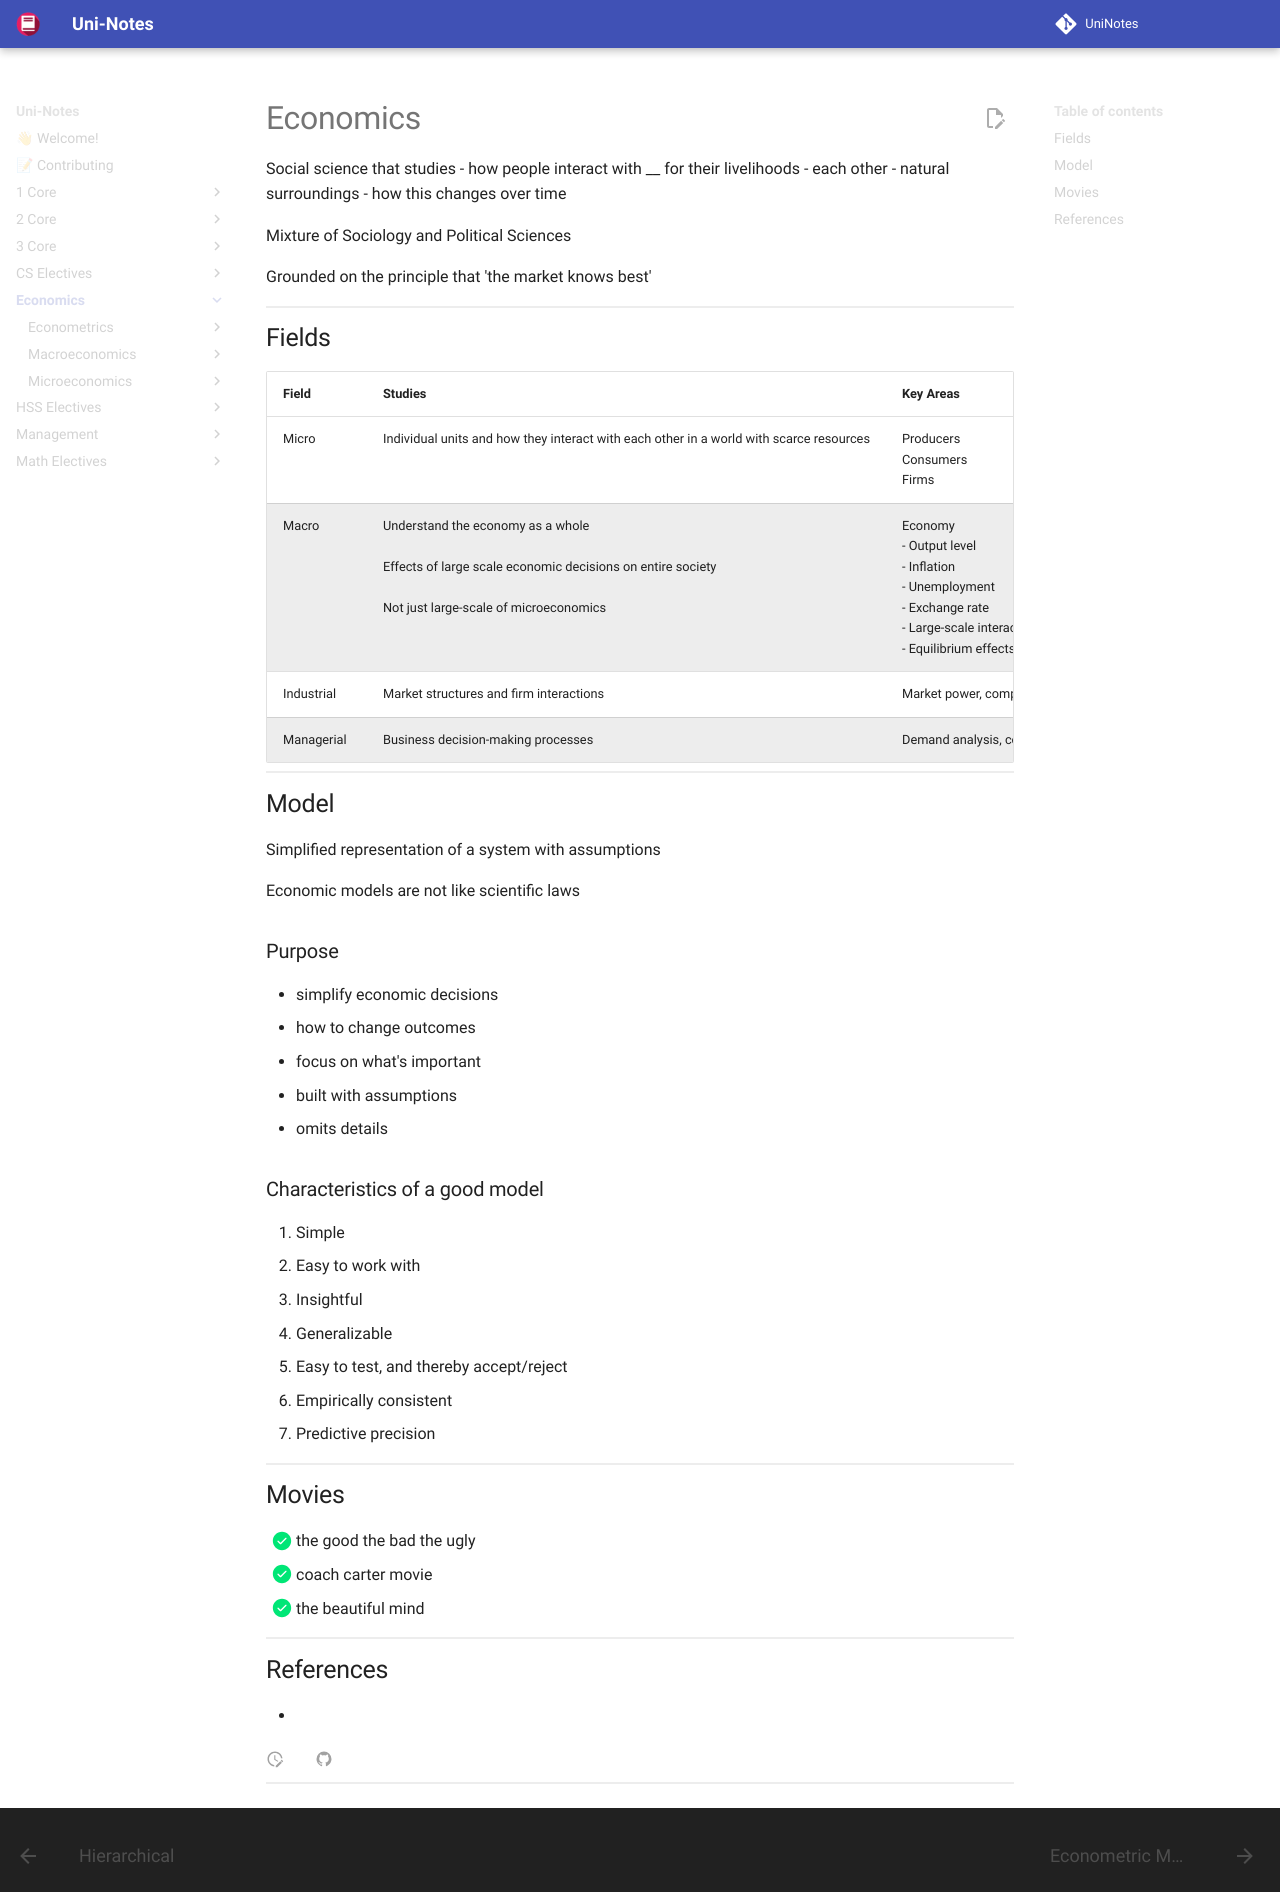

repository: uni-notes/uni-notes · page: Economics/index.html · generator: mkdocs

# Economics

Social science that studies
- how people interact with __  for their livelihoods
	- each other
	- natural surroundings
- how this changes over time

Mixture of Sociology and Political Sciences

Grounded on the principle that 'the market knows best'

## Fields

| Field      | Studies                                                                                                                                            | Key Areas                                                                                                                            | Methodology                            | Tools                             |
| ---------- | -------------------------------------------------------------------------------------------------------------------------------------------------- | ------------------------------------------------------------------------------------------------------------------------------------ | -------------------------------------- | --------------------------------- |
| Micro      | Individual units and how they interact with each other in a world with scarce resources                                                            | Producers<br>Consumers<br>Firms                                                                                                      |                                        |                                   |
| Macro      | Understand the economy as a whole<br><br>Effects of large scale economic decisions on entire society<br><br>Not just large-scale of microeconomics | Economy<br>- Output level<br>- Inflation<br>- Unemployment<br>- Exchange rate<br>- Large-scale interactions<br>- Equilibrium effects |                                        |                                   |
| Industrial | Market structures and firm interactions                                                                                                            | Market power, competition, antitrust policy                                                                                          | Theoretical models, empirical analysis | Game theory, econometrics         |
| Managerial | Business decision-making processes                                                                                                                 | Demand analysis, cost analysis, pricing                                                                                              | Application of economic principles     | Statistical analysis, forecasting |

## Model

Simplified representation of a system with assumptions

Economic models are not like scientific laws

### Purpose

- simplify economic decisions
- how to change outcomes
- focus on what's important
- built with assumptions
- omits details

### Characteristics of a good model

1. Simple
2. Easy to work with
3. Insightful
4. Generalizable
5. Easy to test, and thereby accept/reject
6. Empirically consistent
7. Predictive precision

## Movies

- [x] the good the bad the ugly
- [x] coach carter movie
- [x] the beautiful mind

## References
- [](https://www.core-econ.org/espp/book/text/0-3-contents.html)
